Photos from the image-classification dataset "data" in the GitHub repository wuyinwuxian/Neural_Networks_froth_flotation. Its 3 classes are: high, low, medium.

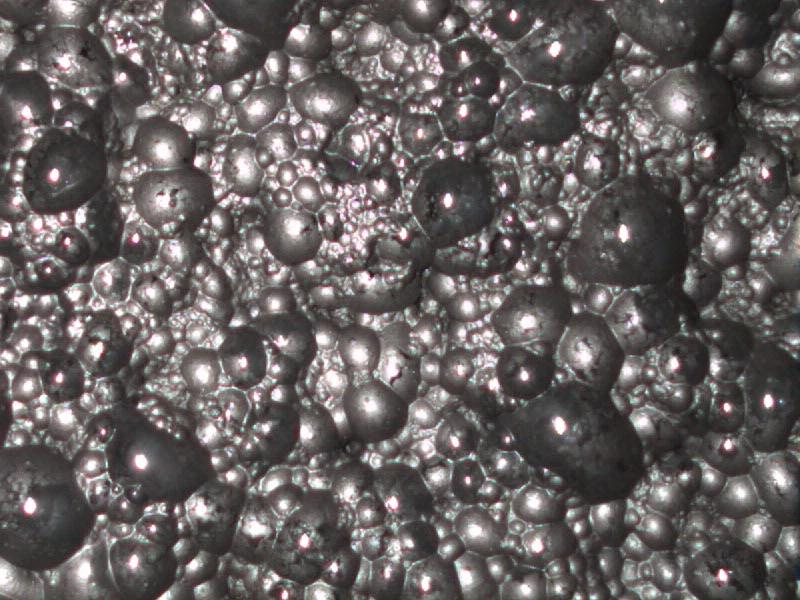
Label: low

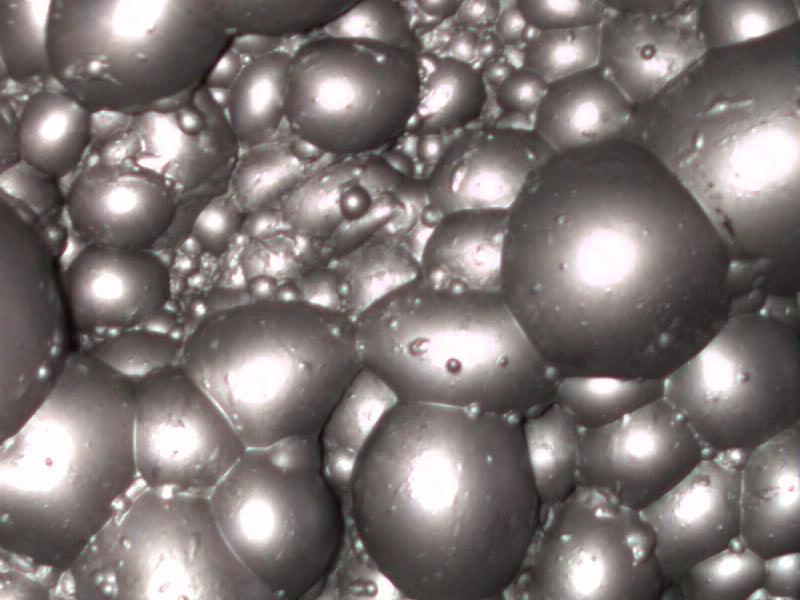
Label: high

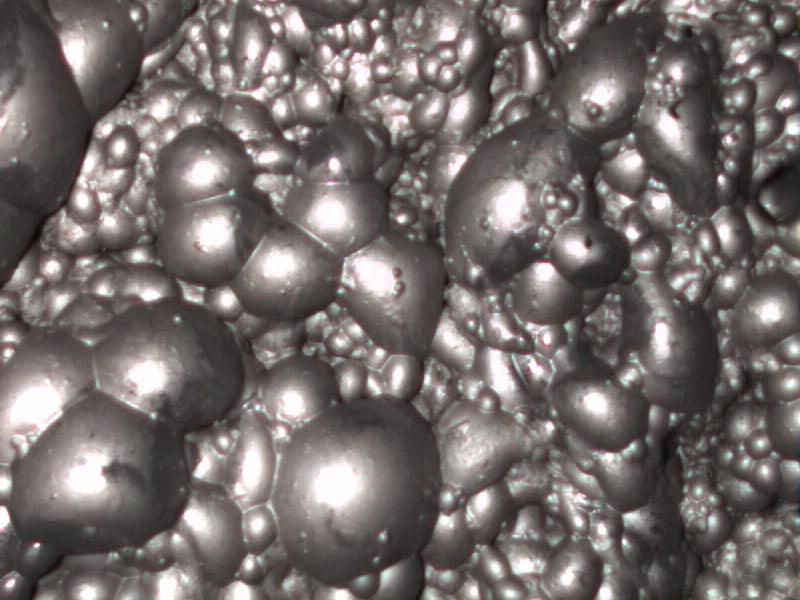
Label: medium

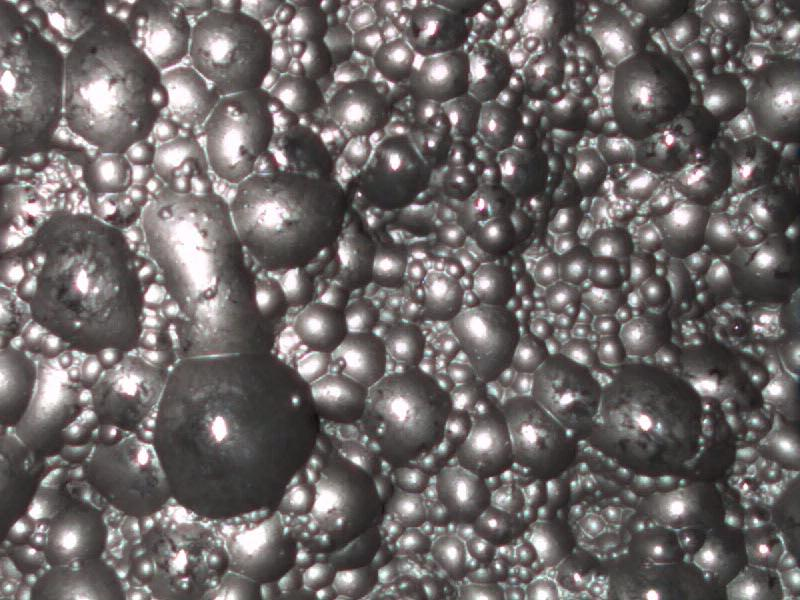
Label: low

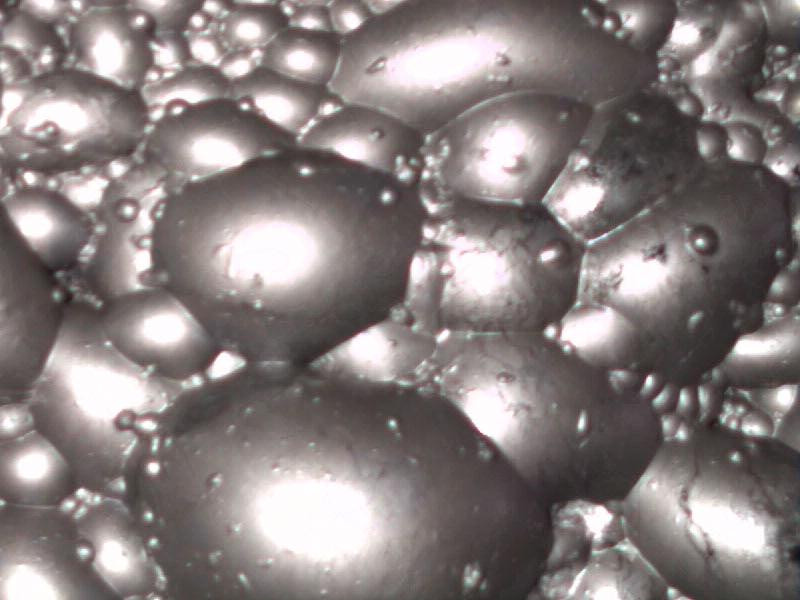
Label: high

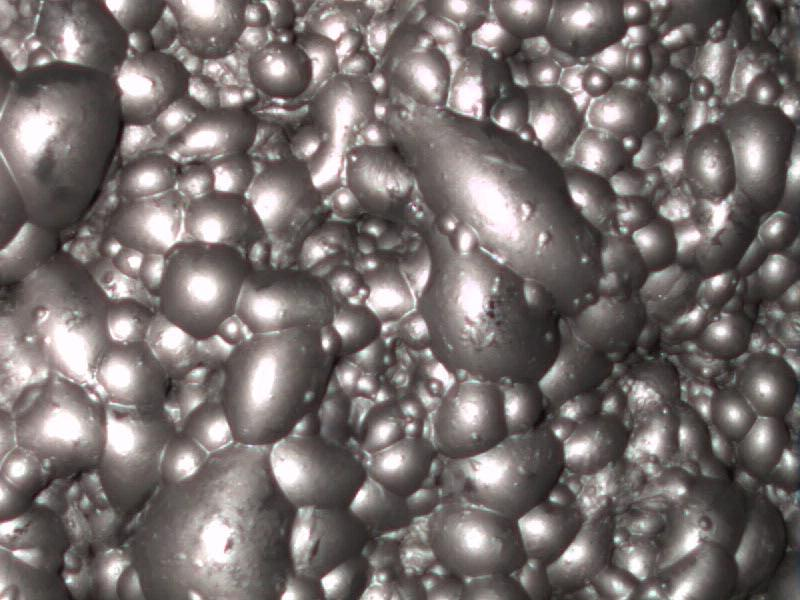
Label: medium
